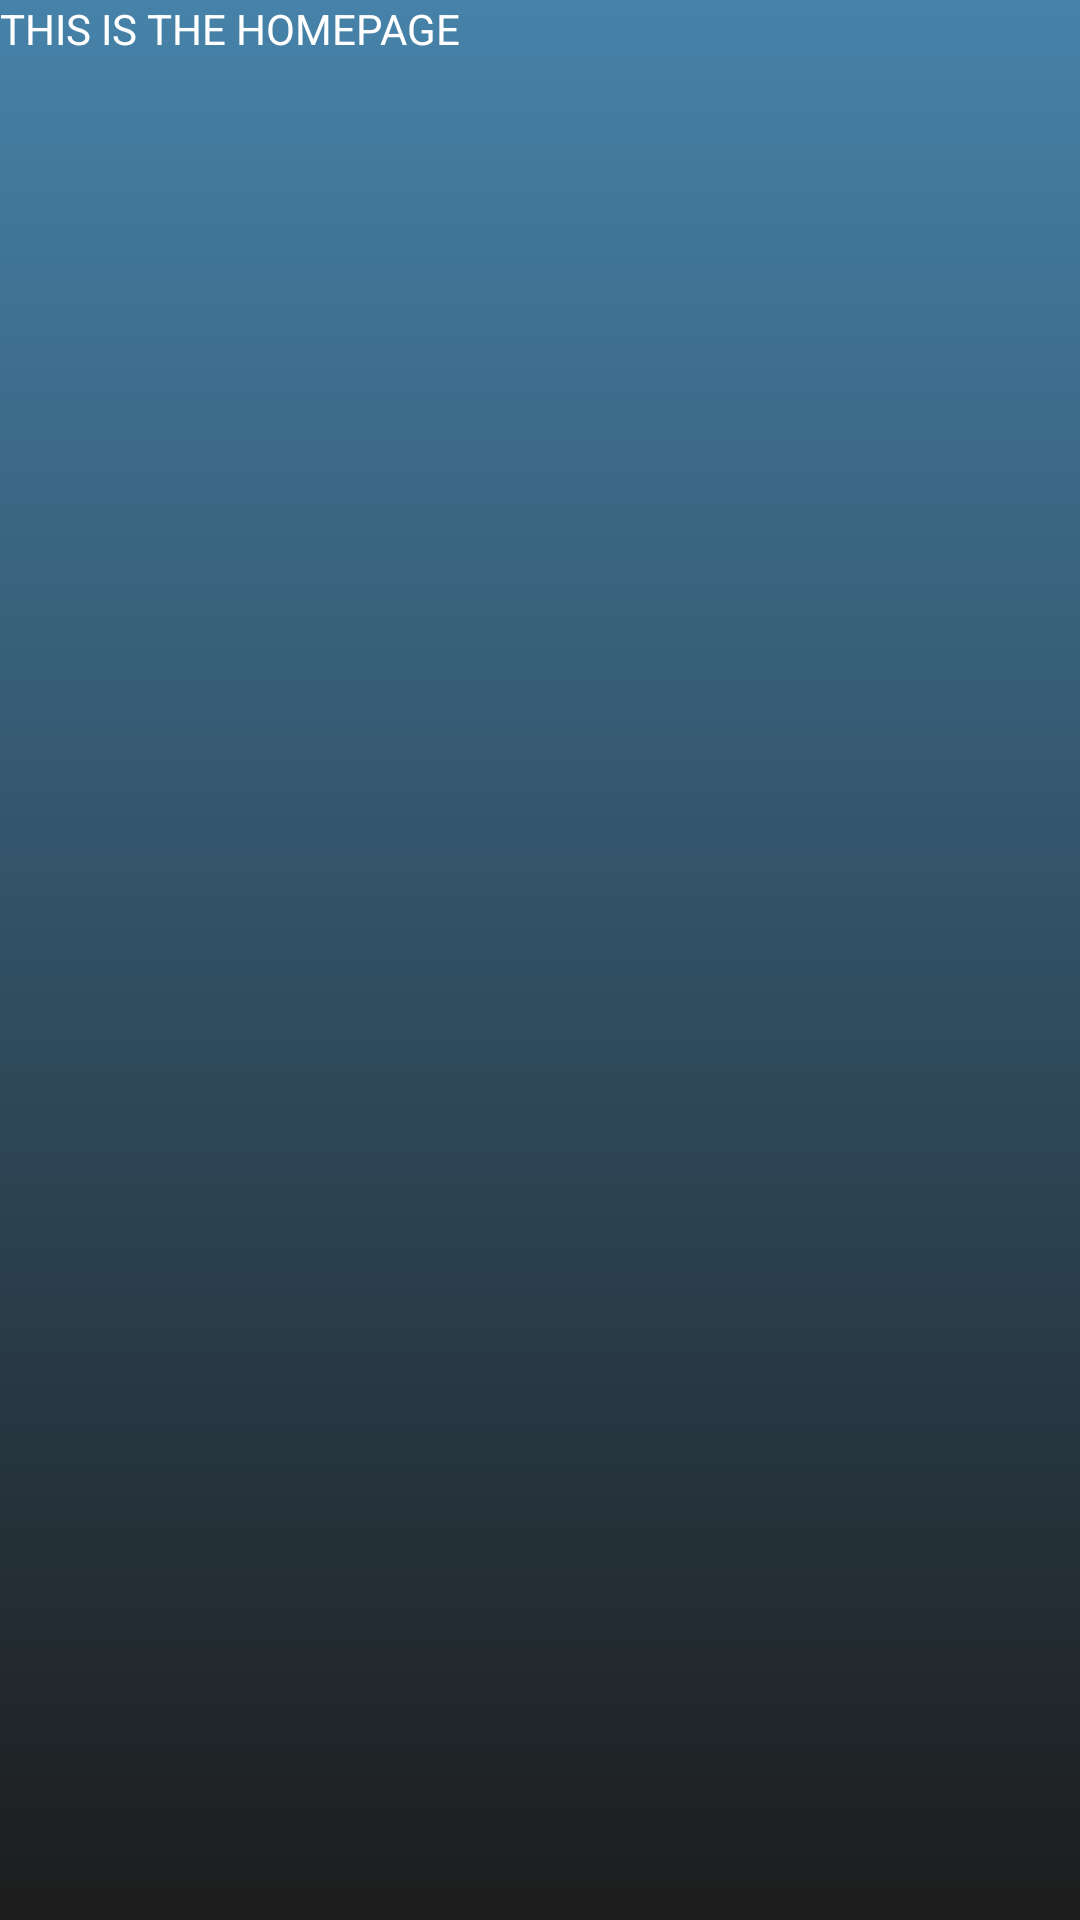

Write the Android layout XML for this screen, with the resource values it uses.
<!-- AndroidManifest.xml: application theme Theme.AppdevProjext -->
<!-- res/layout/hompage.xml -->
<?xml version="1.0" encoding="utf-8"?>
<RelativeLayout xmlns:android="http://schemas.android.com/apk/res/android"
    xmlns:app="http://schemas.android.com/apk/res-auto"
    xmlns:tools="http://schemas.android.com/tools"
    android:background="@drawable/gradient_bg"
    android:layout_width="match_parent"
    android:layout_height="match_parent"
    tools:context=".HomePage">

    <TextView
        android:layout_width="wrap_content"
        android:layout_height="wrap_content"
        android:text="THIS IS THE HOMEPAGE"
        android:textColor="@color/white"/>

</RelativeLayout>
<!-- resources referenced by this layout -->
<resources>
  <!-- drawable gradient_bg (drawable) -->
  <?xml version="1.0" encoding="utf-8"?>
  <selector xmlns:android="http://schemas.android.com/apk/res/android">
      <item>
          <shape>
              <gradient
                  android:angle="255"
                  android:startColor="#4682A9"
                  android:endColor="#1C1C1C" />
          </shape>
      </item>
  </selector>
  <style name="Theme.AppdevProjext" parent="Theme.MaterialComponents.DayNight.DarkActionBar">
          
          <item name="colorPrimary">@color/purple_500</item>
          <item name="colorPrimaryVariant">@color/purple_700</item>
          <item name="colorOnPrimary">@color/white</item>
          
          <item name="colorSecondary">@color/teal_200</item>
          <item name="colorSecondaryVariant">@color/teal_700</item>
          <item name="colorOnSecondary">@color/black</item>
          
          <item name="android:statusBarColor">?attr/colorPrimaryVariant</item>
          
      </style>
  <!-- not gathered from this repository: default colours our renderer supplied (Android Studio template values) -->
  <color name="purple_500">#FF6200EE</color>
  <color name="purple_700">#FF3700B3</color>
  <color name="teal_200">#FF03DAC5</color>
  <color name="teal_700">#FF018786</color>
  <color name="black">#FF000000</color>
  <color name="white">#FFFFFFFF</color>
</resources>
